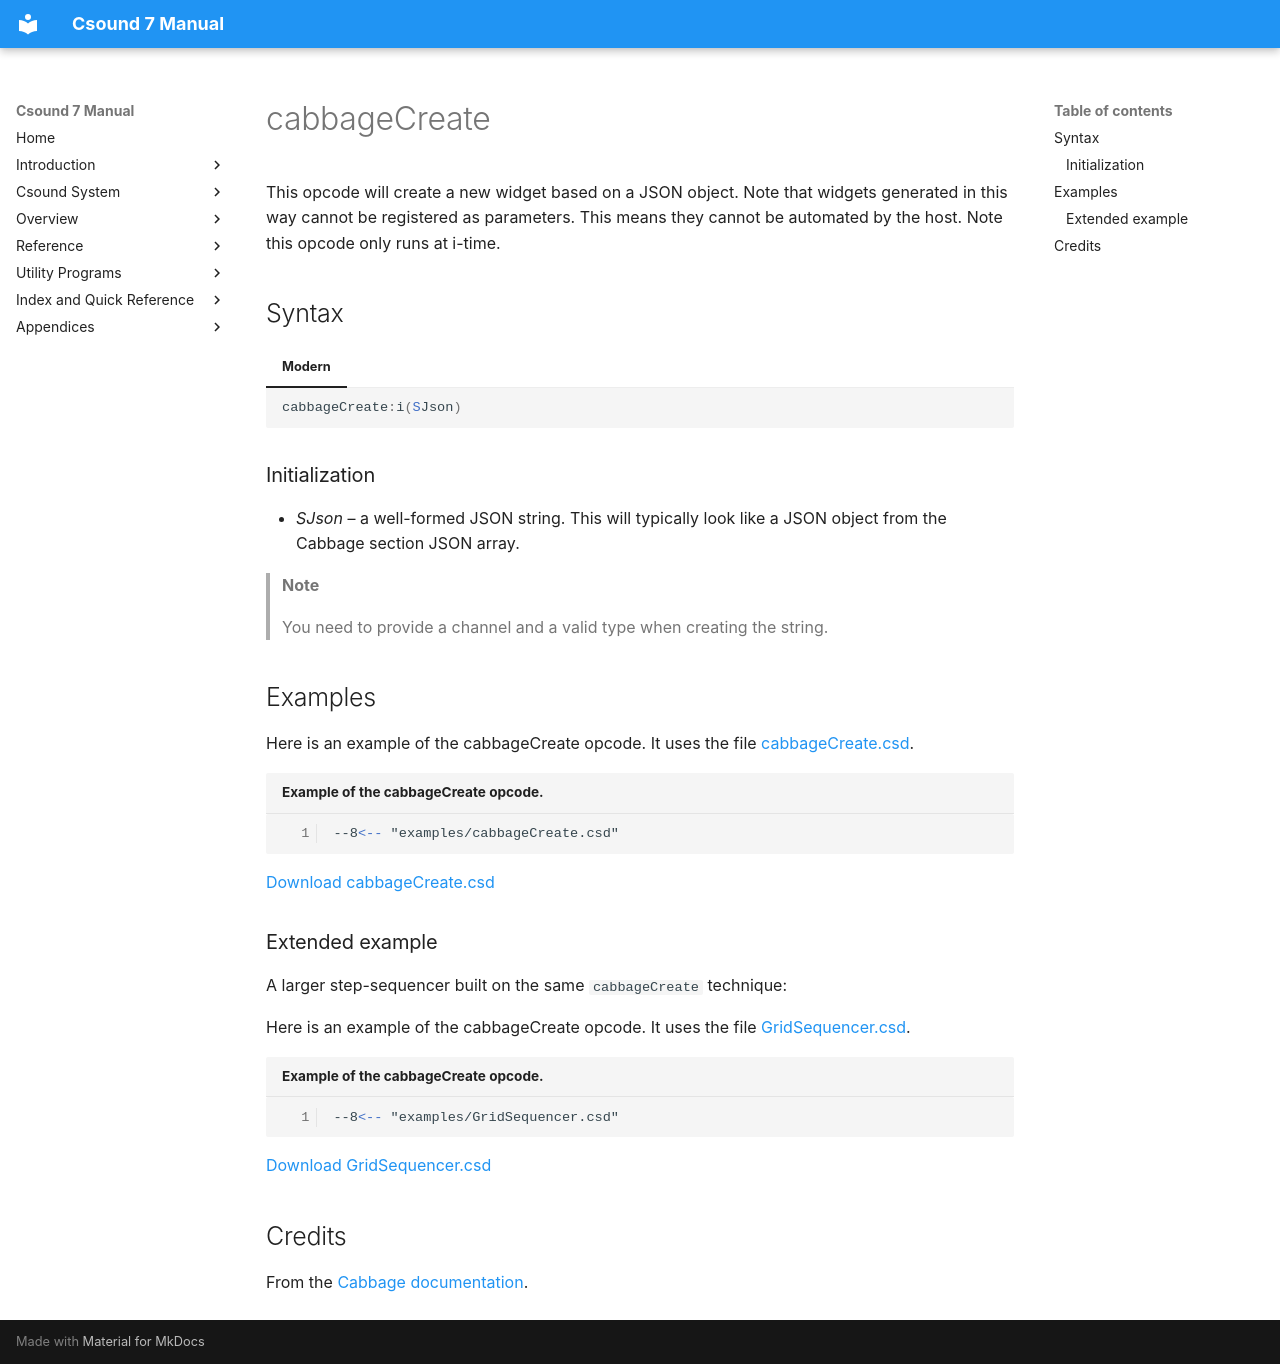

repository: PasqualeMainolfi/csound_manual · page: opcodes/cabbageCreate/index.html · generator: mkdocs

<!--
id:cabbageCreate
category:Cabbage:Widgets
-->
# cabbageCreate
This opcode will create a new widget based on a JSON object. Note that widgets generated in this way cannot be registered as parameters. This means they cannot be automated by the host. Note this opcode only runs at i-time.

## Syntax

=== "Modern"
    ``` csound-orc
    cabbageCreate:i(SJson)
    ```

### Initialization

* *SJson* – a well-formed JSON string. This will typically look like a JSON object from the Cabbage section JSON array.

> **Note**
>
> You need to provide a channel and a valid type when creating the string.

## Examples

Here is an example of the cabbageCreate opcode. It uses the file [cabbageCreate.csd](../examples/cabbageCreate.csd).

``` csound-csd title="Example of the cabbageCreate opcode." linenums="1"
--8<-- "examples/cabbageCreate.csd"
```

[Download cabbageCreate.csd](https://cabbageaudio.com/examples/cabbageCreate.csd)

### Extended example

A larger step-sequencer built on the same `cabbageCreate` technique:

Here is an example of the cabbageCreate opcode. It uses the file [GridSequencer.csd](../examples/GridSequencer.csd).

``` csound-csd title="Example of the cabbageCreate opcode." linenums="1"
--8<-- "examples/GridSequencer.csd"
```

[Download GridSequencer.csd](https://cabbageaudio.com/examples/GridSequencer.csd)

## Credits

From the [Cabbage documentation](https://cabbageaudio.com/docs/opcodes/cabbagecreate/).
